Photos from the image-classification dataset "data" in the GitHub repository michaelgruenstaeudl/Image-Classification-with-CNNs-for-Plant-Anatomy. Its 2 classes are: dicot, monocot.

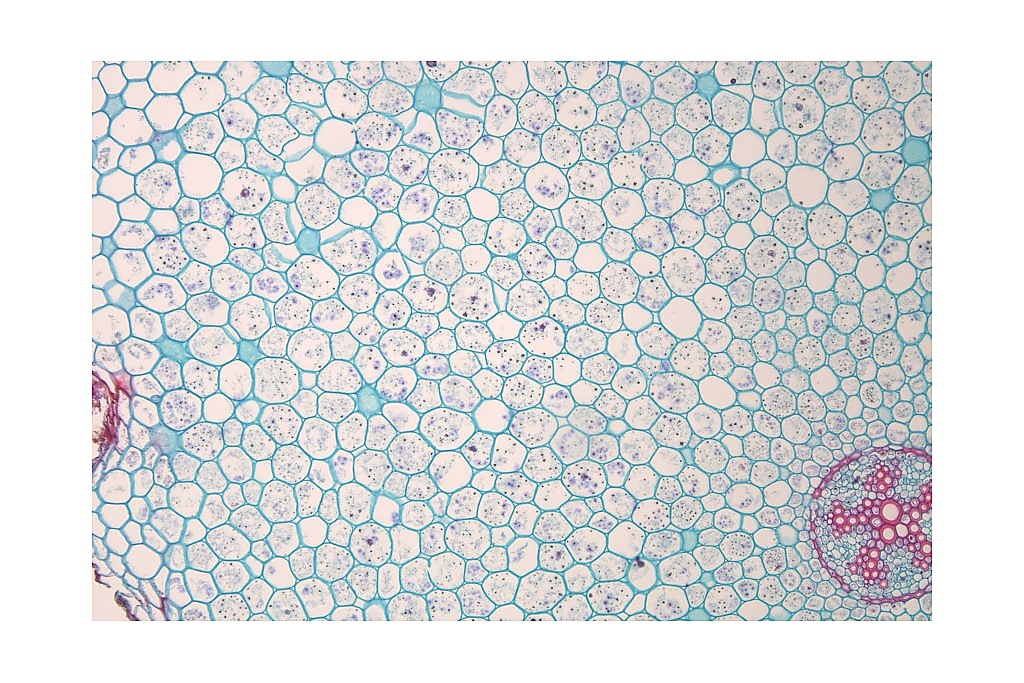
Label: dicot

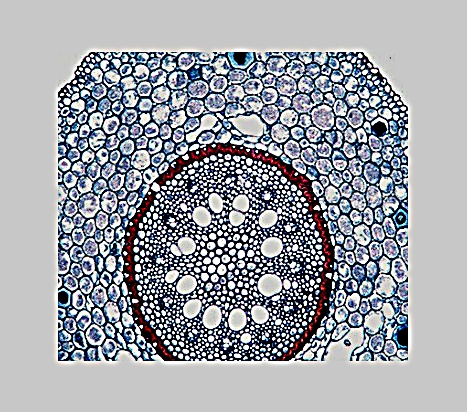
Label: monocot

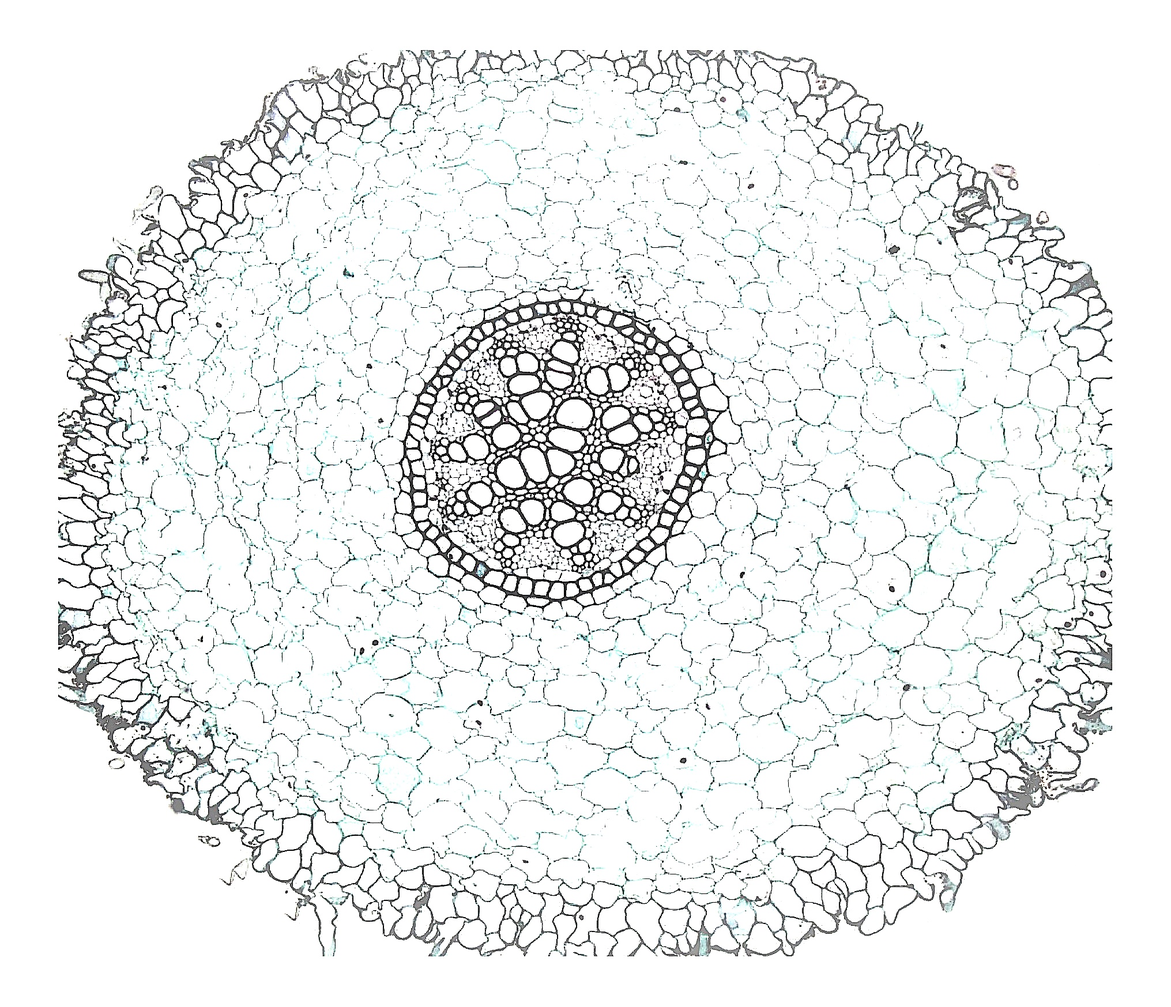
Label: monocot

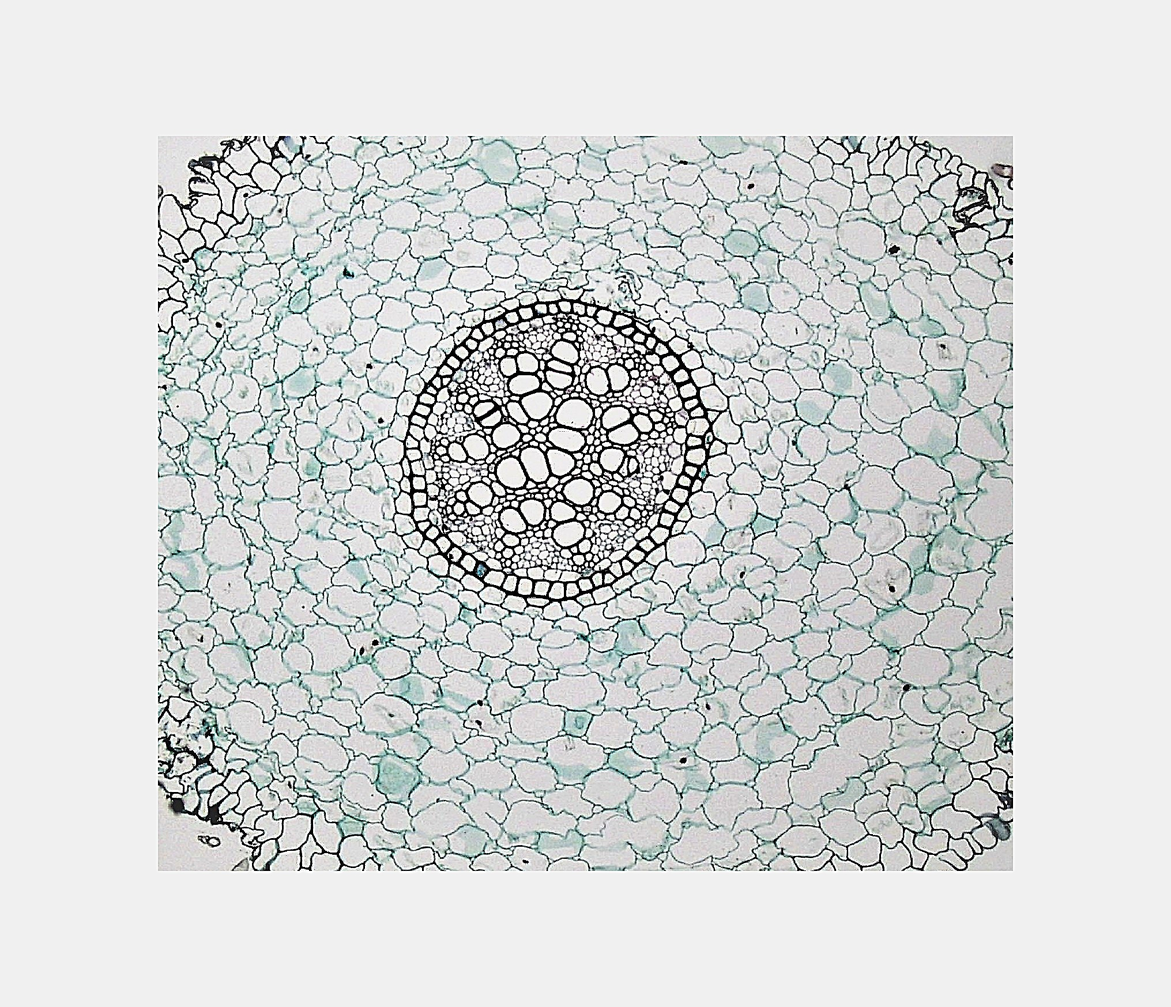
Label: monocot

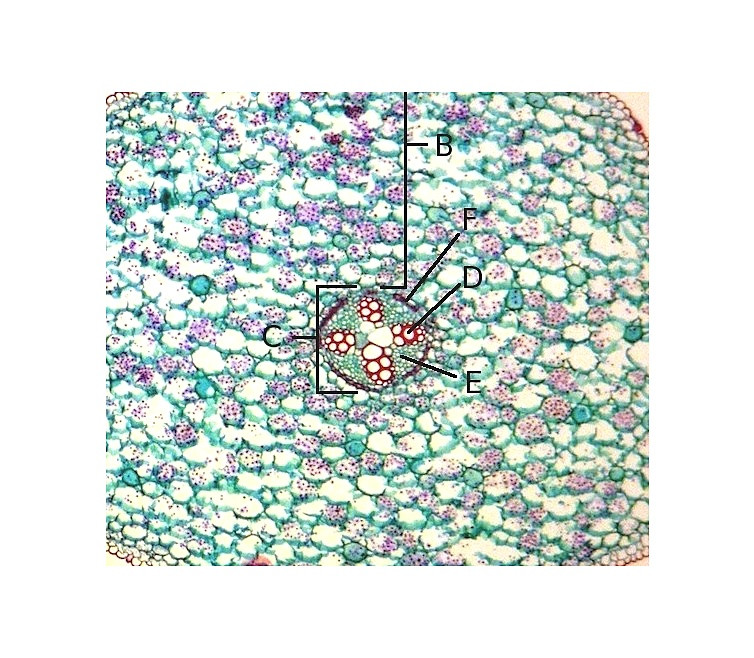
Label: dicot

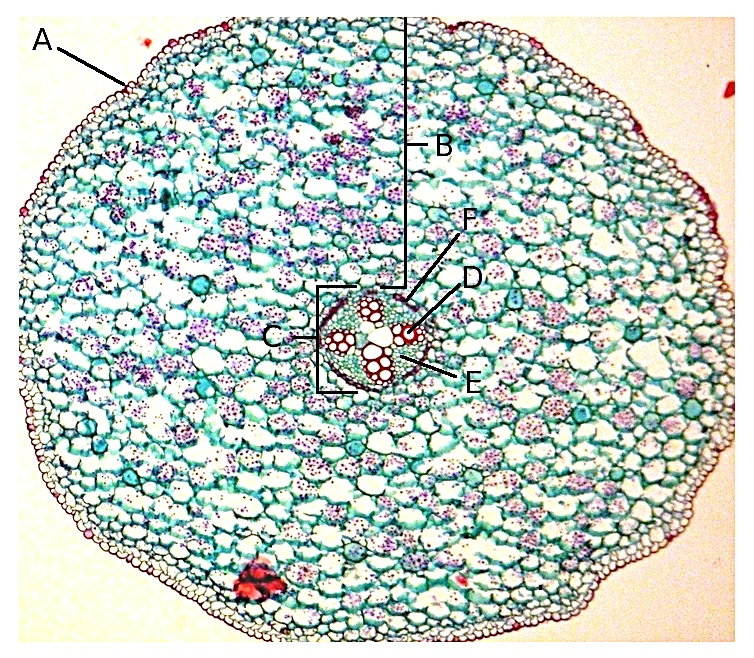
Label: dicot
